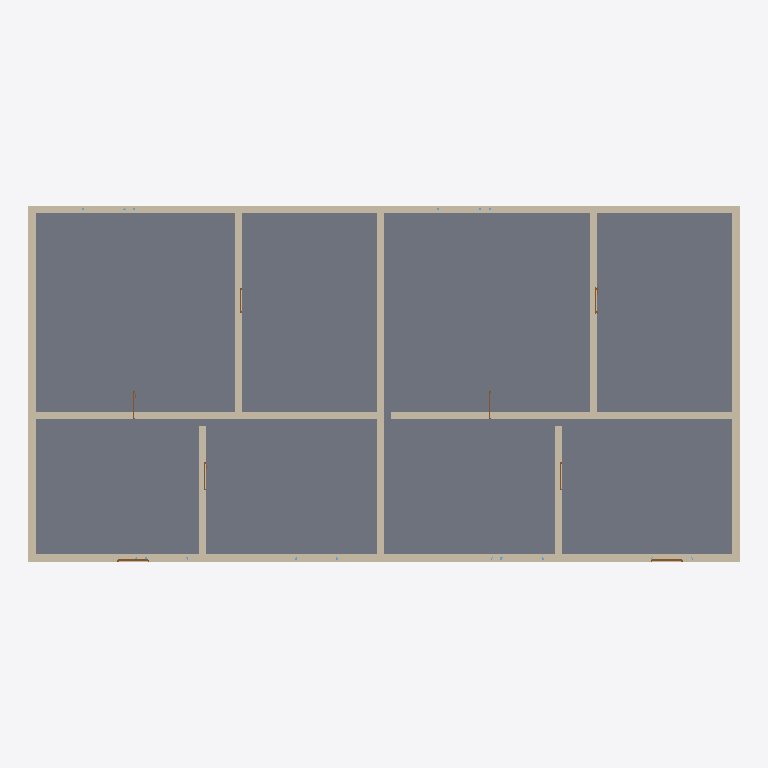
Plan cut of the same IFC building model at storey 'Second Floor' (level 6.00 m, cut at 7.40 m), seen from above with north up, elements coloured by IFC class: 11 walls (beige), 7 doors (brown), 1 slab (grey). Cut surfaces are drawn darker.
Extent 20.0 m × 10.0 m × 9.3 m (x, y, z). Storeys (4): Ground Floor at 0.00 m; First Floor at 3.00 m; Second Floor at 6.00 m; Roof at 9.00 m. Elements (86): 33 IfcWall, 24 IfcDoor, 24 IfcWindow, 4 IfcSlab, 1 IfcRoof.

HEADER;
FILE_DESCRIPTION(('ViewDefinition[DesignTransferView]'),'2;1');
FILE_NAME('GUI5.ifc','2025-10-16T13:41:16+02:00',(''),(''),'IfcOpenShell 0.8.3','Bonsai 0.8.3','');
FILE_SCHEMA(('IFC4'));
ENDSEC;
DATA;
#1=IFCPROJECT('0JP7ck9Q57M8EWD__gIu9N',$,'My Project',$,$,$,$,(#14,#26),#9);
#31=IFCSITE('3u08B0Lyz30BflZvnI$vh_',$,'My Site',$,$,#54,$,$,$,$,$,$,$,$);
#37=IFCBUILDING('2oPWfSfMn1kQr_kJUnPNYz',$,'My Building',$,$,#60,$,$,$,$,$,$);
#43=IFCBUILDINGSTOREY('33nkOV12fFzefKQuqJJx9N',$,'Ground Floor',$,$,#66,$,$,$,0.0);
#67=IFCBUILDINGSTOREY('2iqAveh3D5eu4IU1qVzhyY',$,'First Floor',$,$,$,$,$,$,3.0);
#68=IFCBUILDINGSTOREY('2CVmDw065Csvz0rxXaqq5S',$,'Second Floor',$,$,$,$,$,$,6.0);
#69=IFCBUILDINGSTOREY('15ttkn9PbFvAnNGV1r27Z8',$,'Roof',$,$,$,$,$,$,9.0);
#757=IFCSLAB('3uPBo1Jir1gBZi$0EmNves',$,'Floor Slab - Second Floor',$,$,#769,#764,$,$);
#511=IFCWALL('21XMQCjI51SPe7DD9p9m$n',$,'Exterior Wall 1 - Second Floor',$,$,#530,#522,$,$);
#551=IFCWALL('1EJ5eLEqTE28BPgyKum$5h',$,'Exterior Wall 3 - Second Floor',$,$,#570,#562,$,$);
#531=IFCWALL('3BmJY_FwHFZgYwa4rpdCJm',$,'Exterior Wall 2 - Second Floor',$,$,#550,#542,$,$);
#571=IFCWALL('19d3om6NTEVAY$iqVrv2ly',$,'Exterior Wall 4 - Second Floor',$,$,#590,#582,$,$);
#591=IFCWALL('1$NvbhaFX8CQIBQ5CHE1vn',$,'Central Dividing Wall - Second Floor',$,$,#610,#602,$,$);
#611=IFCWALL('13NLHfZOv7_QUs1uNuqPm_',$,'Flat A Interior Wall 1 - Second Floor',$,$,#630,#622,$,$);
#671=IFCWALL('1HMssp5urBfQVJM0jH$73D',$,'Flat B Interior Wall 1 - Second Floor',$,$,#690,#682,$,$);
#651=IFCWALL('3IB0FPGNP0seIuHYDnRUql',$,'Flat A Interior Wall 3 - Second Floor',$,$,#670,#662,$,$);
#711=IFCWALL('3E5D4sHVT4PuIvnATB5rPk',$,'Flat B Interior Wall 3 - Second Floor',$,$,#730,#722,$,$);
#631=IFCWALL('3gDSdJBY94$w4Iskki3zE4',$,'Flat A Interior Wall 2 - Second Floor',$,$,#650,#642,$,$);
#691=IFCWALL('3uZ3wfp8P7gx1AGeKExkY3',$,'Flat B Interior Wall 2 - Second Floor',$,$,#710,#702,$,$);
#2063=IFCDOOR('0mWuxM7nP9sAwyzm$fMX0n',$,'Flat A Entry - Second Floor',$,$,#2142,#2137,$,$,$,.DOOR.,$,$);
#2383=IFCDOOR('2PuRTTJ1zBw9Qv1M8C1xDm',$,'Flat B Entry - Second Floor',$,$,#2462,#2457,$,$,$,.DOOR.,$,$);
#2623=IFCDOOR('3Upwv3haf6sRX6_Dt2TIFO',$,'Flat B Bathroom - Second Floor',$,$,#2702,#2697,$,$,$,.DOOR.,$,$);
#2143=IFCDOOR('1$_yHlH2nFAOs05pvpWxS1',$,'Flat A Living-Kitchen - Second Floor',$,$,#2222,#2217,$,$,$,.DOOR.,$,$);
#2223=IFCDOOR('0I_8Jw78n6dfC$UnMlJNrN',$,'Flat A Bedroom - Second Floor',$,$,#2302,#2297,$,$,$,.DOOR.,$,$);
#2463=IFCDOOR('0yIOEl_5HDPwlcIP09Ig48',$,'Flat B Living-Kitchen - Second Floor',$,$,#2542,#2537,$,$,$,.DOOR.,$,$);
#2543=IFCDOOR('1ecJVsuBDFGRwW6TrGe2Ub',$,'Flat B Bedroom - Second Floor',$,$,#2622,#2617,$,$,$,.DOOR.,$,$);
ENDSEC;